Photos from the image-classification dataset "imgs" in the GitHub repository gjlahman/Convolutional_Neural_Net. Its 2 classes are: hot dog, not hot dog.

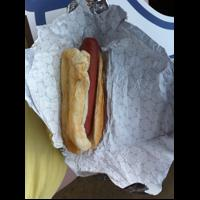
Label: hot dog

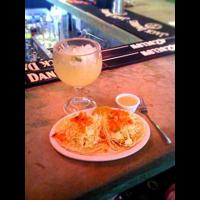
Label: not hot dog

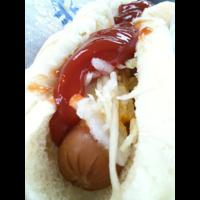
Label: hot dog

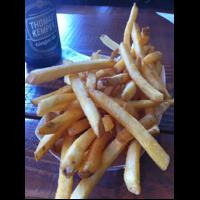
Label: not hot dog

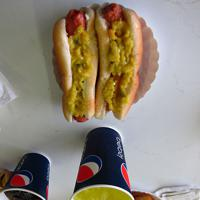
Label: hot dog

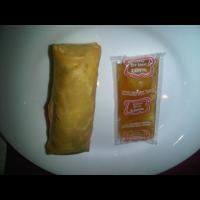
Label: not hot dog
